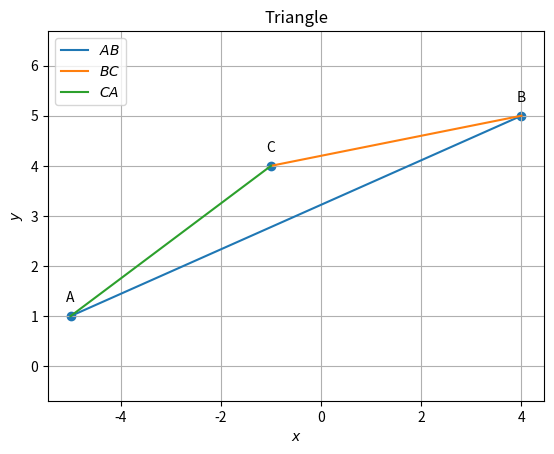

This figure's Python source: (Note: this script raises an exception after producing the figure.)
import numpy as np
import matplotlib.pyplot as plt

#Sample size
simlen = 2

#Generating Vertices
y = np.random.randint(-6,6, size=(3, simlen))
#print(y)

#Assigning name for the vertices
#A = y[0]
#B = y[1]
#C = y[2]
A = np.array([-5,1])
B = np.array([4,5])
C = np.array([-1,4])
print('A =',A)
print('B =',B)
print('C =',C)

#Finding direction vector 
d = B- A
e = C - B
f = A - C

print('')
print("The direction vector of AB is ",d)
print("The direction vector of BC is ",e)
print("The direction vector of CA is ",f)

#Finding the side length
BC_matrix = B - C
AC_matrix = A - C
BA_matrix = B - A
length_BC = np.linalg.norm(BC_matrix)
length_BA = np.linalg.norm(BA_matrix)
length_AC = np.linalg.norm(AC_matrix)

print('')
print("Length of side BC:", length_BC)
print("Length of side BA:", length_BA)
print("Length of side AC:", length_AC)
print('')

#Finding the collinearity
Mat = np.array([[1,1,1],[A[0],B[0],C[0]],[A[1],B[1],C[1]]])
rank = np.linalg.matrix_rank(Mat)
if (rank<=2):
	print("Hence proved that points A,B,C in a triangle are collinear")
else:
	print("The given points are not collinear")

#Finding the parametric equation
m1=(B-A)
m2=(C-B)
m3=(A-C)
print('')
print("parametric of AB form is x:",A,"+ k",m1)
print("parametric of BC form is x:",B,"+ k",m2)
print("parametric of CA form is x:",C,"+ k",m3)

#Finding the normal form
omat = np.array([[0,1],[-1,0]])
n1 = omat@m1    #normal vector
n2 = omat@m2    #normal vector
n3 = omat@m3    #normal vector
c1 = n1@A
c2 = n2@B
c3 = n3@C
eqn1 = f"{n1}x = {c1}"
eqn2 = f"{n2}x = {c2}"
eqn3 = f"{n3}x = {c3}"
print('')
print("The equation of line AB is",eqn1)
print("The equation of line BC is",eqn2)
print("The equation of line AC is",eqn3)

#Finding the area
def AreaCalc(A, B, C):
    AB = A - B
    AC = A - C
#cross_product calculation
    cross_product = np.cross(AB,AC)
#magnitude calculation
    magnitude = np.linalg.norm(cross_product)

    area = 0.5 * magnitude

    return area

area_ABC = AreaCalc(A, B, C)
print('')
print("Area of triangle ABC:", area_ABC)

#Finding the angles
dotA=((B-A).T)@(C-A)
dotA=dotA#[0,0]
NormA=(np.linalg.norm(B-A))*(np.linalg.norm(C-A))
print('')
print('value of angle A: ', np.degrees(np.arccos((dotA)/NormA)))

dotB=(A-B).T@(C-B)
dotB=dotB#[0,0]
NormB=(np.linalg.norm(A-B))*(np.linalg.norm(C-B))
print('value of angle B: ', np.degrees(np.arccos((dotB)/NormB)))

dotC=(A-C).T@(B-C)
dotC=dotC#[0,0]
NormC=(np.linalg.norm(A-C))*(np.linalg.norm(B-C))
print('value of angle C: ', np.degrees(np.arccos((dotC)/NormC)))

#Finding the midpoints
D = (B + C)/2
E = (A + C)/2
F = (A + B)/2

print('')
print("The midpoint of BC (D):", list(D))
print("The midpoint of CA (E):", list(E))
print("The midpoint of AB (F):", list(F))

#Finding the equation of medians
m4 = D - A
m5 = E - B
m6 = F - C
n4 = omat@m4    #normal vector
n5 = omat@m5    #normal vector
n6 = omat@m6    #normal vector
c4 = n4@A
c5 = n5@B
c6 = n6@C
eqn4 = f"{n4}x = {c4}"
eqn5 = f"{n5}x = {c5}"
eqn6 = f"{n6}x = {c6}"
print('')
print("The equation of line AD is",eqn4)
print("The equation of line BE is",eqn5)
print("The equation of line CF is",eqn6)

#Centroid of triangle
def line_intersect(n1,A1,n2,A2):
	N=np.block([[n1],[n2]])
	p = np.zeros(2)
	p[0] = n1@A1
	p[1] = n2@A2
	#Intersection
	P=np.linalg.inv(N)@p
	return P

def norm_vec(A,B):
	return np.matmul(omat, dir_vec(A,B))

def dir_vec(A,B):
    return B - A

G=line_intersect(norm_vec(F,C),C,norm_vec(E,B),B)
print('')
print("The point of intersection of BE and CF is G:", list(G))

#Proving the required equation in 1.2.4
AG = np.linalg.norm(G - A)
GD = np.linalg.norm(D - G)

BG = np.linalg.norm(G - B)
GE = np.linalg.norm(E - G)
 
CG = np.linalg.norm(G - C)
GF = np.linalg.norm(F - G)
print('')
print("AG/GD= "+str(AG/GD))
print("BG/GE= "+str(BG/GE))
print("CG/GF= "+str(CG/GF))
print('')

#Proving of collinearity in Q1.2.5
Mat = np.array([[1,1,1],[A[0],D[0],G[0]],[A[1],D[1],G[1]]])

rank = np.linalg.matrix_rank(Mat)

if (rank==2):
	print("Points A,G,D in a triangle are collinear")
else:
	print("Error")

#Proving (A+B+C)/3 is G
G = (A + B + C) / 3
print('')
print("The value of (A+B+C)/3:",G,'which is same as the value of G')      
print('')

#Verifying A-F = E-D
LHS=(A-F)
RHS=(E-D)
#checking LHS and RHS 
if LHS.all()==RHS.all() :
   print("A-F=E-D")
else:
    print("Not equal")

#Finding the normal vector of altitude 
t=np.array([0,1,-1,0]).reshape(2,2)

#AD_1
AD_1=t@e

#normal vector of AD_1
AD_p=t@AD_1
print('')
print('The normal vector of AD_1:',AD_p)

#Finding the equation of altitude
n7 = e    #normal vector
n8 = f    #normal vector
n9 = d    #normal vector
c7 = n7@A
c8 = n8@B
c9 = n9@C
eqn7 = f"{n7}x = {c7}"
eqn8 = f"{n8}x = {c8}"
eqn9 = f"{n9}x = {c9}"
print('')
print("The equation of line AD_1 is",eqn7)
print("The equation of line BE_1 is",eqn8)
print("The equation of line CF_1 is",eqn9)

#Finding the intersection of BE_1 and CF_1
A1 = np.array([[n8[0],n8[1]],[n9[0],n9[1]]])             #Defining the vector A1
B1 = np.array([c8,c9])                     #Defining the vector B1
H  = np.linalg.solve(A1,B1)                 #applying linalg.solve to find x such that (A1)x=(B1)
print('')
print('The intersection of BE_1 and CF_1 (H):',H)
print('')

#Verifying the Q1.3.5
result = int(((A - H).T) @ (B - C))    # Checking orthogonality condition...

# printing output
if result == 0:
    print("(A - H)^T (B - C) = 0\nHence Verified...")

else:
    print("(A - H)^T (B - C)) != 0\nHence the given statement is wrong...")

#Finding the equation of perpendicular bisectors
def midpoint(P, Q):
    return (P + Q) / 2
def perpendicular_bisector(B, C):
    midBC=midpoint(B,C)
    dir=B-C
    constant = -dir.T @ midBC
    return dir,constant
equation_coeff1,const1 = perpendicular_bisector(A, B)
equation_coeff2,const2 = perpendicular_bisector(B, C)
equation_coeff3,const3 = perpendicular_bisector(C, A)
print('')
print(f'Equation for perpendicular bisector of AB:({equation_coeff1[0]:.2f})x + ({equation_coeff1[1]:.2f})y + ({const1:.2f}) = 0')
print(f'Equation for perpendicular bisector of BC:({equation_coeff2[0]:.2f})x + ({equation_coeff2[1]:.2f})y + ({const2:.2f}) = 0')
print(f'Equation for perpendicular bisector of CA:({equation_coeff3[0]:.2f})x + ({equation_coeff3[1]:.2f})y + ({const3:.2f}) = 0')

#Finding intersection of perpendicular bisector of AB and AC
O = line_intersect(d,F,f,E)
print('')
print('The point of intersection of perpendicular bisector of AB and AC (O):',O)
print('')

#Verifying Q1.4.3
result = int((O - D) @ (B - C))
# printing output
if result == 0:
    print("(((O - D)(B - C))= 0\nHence Verified...")

else:
    print("(((O - D)(B - C))!= 0\nHence the given statement is wrong...")

#Verifying OA=OB=OC
O_1 = O - A
O_2 = O - B
O_3 = O - C
a = np.linalg.norm(O_1)
b = np.linalg.norm(O_2)
c = np.linalg.norm(O_3)
print('')
print("OA, OB, OC are respectively", a,",", b,",",c, ".")
print("Here, OA = OB = OC.")
print("Hence verified.")

#Drawing a circle 
X = A - O
radius = np.linalg.norm(X)

#Verifying Q1.4.6
dot_pt_O = (B - O) @ ((C - O).T)
norm_pt_O = np.linalg.norm(B - O) * np.linalg.norm(C - O)
cos_theta_O = dot_pt_O / norm_pt_O
angle_BOC = round(np.degrees(np.arccos(cos_theta_O)),5)  #Round is used to round of number till 5 decimal places
print('')
print("angle BOC = " + str(angle_BOC))

#To find angle BAC
dot_pt_A = (B - A) @ ((C - A).T)
norm_pt_A = np.linalg.norm(B - A) * np.linalg.norm(C - A)
cos_theta_A = dot_pt_A / norm_pt_A
angle_BAC = round(np.degrees(np.arccos(cos_theta_A)),5)  #Round is used to round of number till 5 decimal places
print("angle BAC = " + str(angle_BAC))
#To check whether the answer is correct
if angle_BOC == 2 * angle_BAC:
  print("\nangle BOC = 2 times angle BAC\nHence the give statement is correct")
else:
  print("\nangle BOC ≠ 2 times angle BAC\nHence the given statement is wrong")

#Finding angular bisector
def unit_vec(A,B):
	return ((B-A)/np.linalg.norm(B-A))
E1= unit_vec(A,B) + unit_vec(A,C)
#point generated to create parametric form
#generating normal form
F1=np.array([E1[1],(E1[0]*(-1))])
#matrix multiplication
C1= F1@(A.T)
E2= unit_vec(B,A) + unit_vec(B,C)
F2=np.array([E2[1],(E2[0]*(-1))])
C2= F2@(B.T)
E3= unit_vec(C,A) + unit_vec(C,B)
F3=np.array([E3[1],(E3[0]*(-1))])
C3= F3@(A.T)
print('')
print("Internal Angular bisector of angle A is:",F1,"x = ",C1)
print("Internal Angular bisector of angle B is:",F2,"x = ",C2)
print("Internal Angular bisector of angle C is:",F3,"x = ",C3)

#Finding intersection of angle bisectors of B and C
t = norm_vec(B,C) 
n1 = t/np.linalg.norm(t) #unit normal vector
t = norm_vec(C,A)
n2 = t/np.linalg.norm(t)
t = norm_vec(A,B)
n3 = t/np.linalg.norm(t)
I=line_intersect(n1-n3,B,n1-n2,C) #intersection of angle bisectors B and C
print('')
print('The point of intersection of angle bisectors of B and C (I):',I)
print('')

#Verifying Q1.5.3
def angle_btw_vectors(v1, v2):
    dot_product = v1 @ v2
    norm = np.linalg.norm(v1) * np.linalg.norm(v2)
    angle = np.arccos(dot_product / norm)
    angle_in_deg = np.degrees(angle)
    return angle_in_deg

#Calculating the angles BAI and CAI
angle_BAI = angle_btw_vectors(A-B, A-I)
angle_CAI = angle_btw_vectors(A-C, A-I)

# Print the angles
print("Angle BAI:", angle_BAI)
print("Angle CAI:", angle_CAI)

if np.isclose(angle_BAI, angle_CAI):
    print("Angle BAI is approximately equal to angle CAI.")
else:
    print("error")

#Distance of I from sides
t = norm_vec(B, C)
n1 = t / np.linalg.norm(t)
r = n1 @ (B-I)
print('')
print(f"Distance from I to BC= {r}")
t = norm_vec(B, A)
n1 = t / np.linalg.norm(t)
r = n1 @ (I-B)
print(f"Distance from I to AB= {r}")
t = norm_vec(A, C)
n1 = t / np.linalg.norm(t)
r = n1 @ (I-C)
print(f"Distance from I to AC= {r}")

#Verifying Q1.5.8
p=pow(np.linalg.norm(C-B),2)
q=2*((C-B)@(I-B))
r=pow(np.linalg.norm(I-B),2)-r*r

Discre=q*q-4*p*r

print('')
print("the Value of discriminant is ",abs(round(Discre,6)))
#  so the value of Discrimant is extremely small and tends to zero
#  the discriminant value rounded off to 6 decimal places is also zero
#  so it proves that there is only one solution of the point

#  the value of point is x=B+k(C-B)
k=((I-B)@(B-C))/((B-C)@(B-C))
print("the value of parameter k is ",k)
D3=B+(k*(B-C))
print("the point of tangency of incircle by side BC is ",D3)
#  to check we also check the value of dot product of ID3 and BC
#print("the dot product of ID3 and BC",abs(round(((D3-I)@(C-B),6))))
#  so this comes out to be zero
print("Hence we prove that side BC is tangent To incircle and also found the value of k!")

#finding k for E_3 and F_3
k1=((I-A)@(A-B))/((A-B)@(A-B))
k2=((I-A)@(A-C))/((A-C)@(A-C))
#finding E_3 and F_3
E3=A+(k1*(A-B))
F3=A+(k2*(A-C))
print('')
print("E3 = ",E3)
print("F3 = ",F3)

#Verifying 1.5.10
def norm(X,Y):
    magnitude=round(float(np.linalg.norm([X-Y])),3)
    return magnitude 
print('')
print("AE_3=", norm(A,E3) ,"\nAF_3=", norm(A,F3) ,"\nBD_3=", norm(B,D3) ,"\nBE_3=", norm(B,E3) ,"\nCD_3=", norm(C,D3) ,"\nCF_3=",norm(C,F3))

#Verifying Q1.5.11
a = np.linalg.norm(B-C)
b = np.linalg.norm(C-A)
c = np.linalg.norm(A-B)

#creating array containing coefficients
Y = np.array([[1,1,0],[0,1,1],[1,0,1]])

#solving the equations
X = np.linalg.solve(Y,[c,a,b])

#printing output 
print('')
print(X)

#Ploting figures
def line_intersect(n1,A1,n2,A2):
  N=np.vstack((n1,n2))
  p = np.zeros(2)
  p[0] = n1@A1
  p[1] = n2@A2
  #Intersection
  P=np.linalg.inv(N)@p
  return P

def line_gen(A,B):
  len =10
  dim = A.shape[0]
  x_AB = np.zeros((dim,len))
  lam_1 = np.linspace(0,1,len)
  for i in range(len):
    temp1 = A + lam_1[i]*(B-A)
    x_AB[:,i]= temp1.T
  return x_AB

def ccircle(A,B,C):
  p = np.zeros(2)
  n1 = dir_vec(B,A)
  p[0] = 0.5*(np.linalg.norm(A)**2-np.linalg.norm(B)**2)
  n2 = dir_vec(C,B)
  p[1] = 0.5*(np.linalg.norm(B)**2-np.linalg.norm(C)**2)
  #Intersection
  N=np.vstack((n1,n2))
  O=np.linalg.inv(N)@p
  r = np.linalg.norm(A -O)
  return O,r

def icircle(A,B,C):
  k1 = 1
  k2 = 1
  p = np.zeros(2)
  t = norm_vec(B,C)
  n1 = t/np.linalg.norm(t)
  t = norm_vec(C,A)
  n2 = t/np.linalg.norm(t)
  t = norm_vec(A,B)
  n3 = t/np.linalg.norm(t)
  p[0] = n1@B- k1*n2@C
  p[1] = n2@C- k2*n3@A
  r = n1@(I-B)
  return r
  
def circ_gen(O,r):
	len = 50
	theta = np.linspace(0,2*np.pi,len)
	x_circ = np.zeros((2,len))
	x_circ[0,:] = r*np.cos(theta)
	x_circ[1,:] = r*np.sin(theta)
	x_circ = (x_circ.T + O).T
	return x_circ      

def alt_foot(A,B,C):
  m = B-C
  n = np.matmul(omat,m) 
  N=np.vstack((m,n))
  p = np.zeros(2)
  p[0] = m@A 
  p[1] = n@B
  #Intersection
  P=np.linalg.inv(N.T)@p
  return P

#Generating the incircle
r = icircle(A,B,C)
x_icirc= circ_gen(I,r)

#Generating the circumcirclecircle
[O,r] = ccircle(A,B,C)
x_ccirc= circ_gen(O,radius)

plt.figure(5)
x_AB = line_gen(A,B)
x_BC = line_gen(B,C)
x_CA = line_gen(C,A)
plt.plot(x_AB[0,:],x_AB[1,:],label='$AB$')
plt.plot(x_BC[0,:],x_BC[1,:],label='$BC$')
plt.plot(x_CA[0,:],x_CA[1,:],label='$CA$')
tri_coords = np.block([[A],[B],[C]])
plt.scatter(tri_coords[:,0], tri_coords[:,1])
vert_labels = ['A','B','C']
for i, txt in enumerate(vert_labels):
    plt.annotate(txt, # this is the text
                 (tri_coords[i,0], tri_coords[i,1]), # this is the point to label
                 textcoords="offset points", # how to position the text
                 xytext=(0,10), # distance from text to points (x,y)
                 ha='center') # horizontal alignment can be left, right or center
plt.xlabel('$x$')
plt.ylabel('$y$')
plt.legend(loc='best')
plt.grid() # minor
plt.axis('equal')
plt.title('Triangle')
plt.savefig('../figs/figure_5.png')
plt.show()

#Ploting the medians
plt.figure(1)
x_AB = line_gen(A,B)
x_BC = line_gen(B,C)
x_CA = line_gen(C,A)
x_AD = line_gen(A,D)
x_BE = line_gen(B,E)
x_CF = line_gen(C,F)
plt.plot(x_AB[0,:],x_AB[1,:],label='$AB$')
plt.plot(x_BC[0,:],x_BC[1,:],label='$BC$')
plt.plot(x_CA[0,:],x_CA[1,:],label='$CA$')
plt.plot(x_AD[0,:],x_AD[1,:],label='$AD$')
plt.plot(x_BE[0,:],x_BE[1,:],label='$BE$')
plt.plot(x_CF[0,:],x_CF[1,:],label='$CF$')
tri_coords = np.block([[A],[B],[C],[G],[D],[E],[F]])
plt.scatter(tri_coords[:,0], tri_coords[:,1])
vert_labels = ['A','B','C','G','D','E','F',]
for i, txt in enumerate(vert_labels):
    plt.annotate(txt, # this is the text
                 (tri_coords[i,0], tri_coords[i,1]), # this is the point to label
                 textcoords="offset points", # how to position the text
                 xytext=(0,10), # distance from text to points (x,y)
                 ha='center') # horizontal alignment can be left, right or center
plt.xlabel('$x$')
plt.ylabel('$y$')
plt.legend(loc='best')
plt.grid() # minor
plt.axis('equal')
plt.title('Triangle with Centroid')
plt.savefig('../figs/figure_1.png')


#Ploting altitudes
plt.figure(2)
x_AB = line_gen(A,B)
x_BC = line_gen(B,C)
x_CA = line_gen(C,A)
x_AH = line_gen(A,H)
x_BH = line_gen(B,H)
x_CH = line_gen(C,H)
x_AD_1 = line_gen(A,alt_foot(A,B,C))
x_BE_1 = line_gen(B,alt_foot(B,A,C))
x_CF_1 = line_gen(C,alt_foot(C,A,B))
x_AE_1 = line_gen(A,alt_foot(B,A,C))
x_BD_1 = line_gen(B,alt_foot(A,B,C))

plt.plot(x_AB[0,:],x_AB[1,:],label='$AB$')
plt.plot(x_BC[0,:],x_BC[1,:],label='$BC$')
plt.plot(x_CA[0,:],x_CA[1,:],label='$CA$')
plt.plot(x_AD_1[0,:],x_AD_1[1,:],label='$AD_1$')
plt.plot(x_BE_1[0,:],x_BE_1[1,:],label='$BE_1$')
plt.plot(x_CF_1[0,:],x_CF_1[1,:],label='$CF_1$')
plt.plot(x_AH[0,:],x_AH[1,:],label='$AH$')
plt.plot(x_BH[0,:],x_BH[1,:],label='$BH$')
plt.plot(x_CH[0,:],x_CH[1,:],label='$CH$')
plt.plot(x_AE_1[0,:],x_AE_1[1,:],linestyle = 'dashed' ,label='$AE_1$')
plt.plot(x_BD_1[0,:],x_BD_1[1,:],linestyle = 'dashed' ,label='$BD_1')
plt.plot(x_CF_1[0,:],x_CF_1[1,:],linestyle = 'dashed' ,label='$CF_1')

tri_coords = np.block([[A],[B],[C],[alt_foot(A,B,C)],[alt_foot(B,A,C)],[alt_foot(C,A,B)],[H]])
plt.scatter(tri_coords[:,0], tri_coords[:,1])
vert_labels = ['A','B','C','D_1','E_1','F_1','H']
for i, txt in enumerate(vert_labels):
    plt.annotate(txt, # this is the text
                 (tri_coords[i,0], tri_coords[i,1]), # this is the point to label
                 textcoords="offset points", # how to position the text
                 xytext=(0,10), # distance from text to points (x,y)
                 ha='center') # horizontal alignment can be left, right or center
plt.xlabel('$x$')
plt.ylabel('$y$')
plt.legend(loc='best')
plt.grid() # minor
plt.axis('equal')
plt.title('Triangle with altitude')
plt.savefig('../figs/figure_2.png')
plt.show()

#Plotting incircle
plt.figure(3)
x_AB = line_gen(A,B)
x_BC = line_gen(B,C)
x_CA = line_gen(C,A)
x_BI = line_gen(B,I)
x_CI = line_gen(C,I)
x_AI = line_gen(A,I)
plt.plot(x_AB[0,:],x_AB[1,:],label='$AB$')
plt.plot(x_BC[0,:],x_BC[1,:],label='$BC$')
plt.plot(x_CA[0,:],x_CA[1,:],label='$CA$')
plt.plot(x_CI[0,:],x_CI[1,:],label='$CI$')
plt.plot(x_BI[0,:],x_BI[1,:],label='$BI$')
plt.plot(x_AI[0,:],x_AI[1,:],label='$AI$')
plt.plot(x_icirc[0,:],x_icirc[1,:],label='$incircle$')
tri_coords = np.block([[A],[B],[C],[I],[D3],[E3],[F3]])
plt.scatter(tri_coords[:,0], tri_coords[:,1])
vert_labels = ['A','B','C','I','D3','E3','F3']
for i, txt in enumerate(vert_labels):
    plt.annotate(txt, # this is the text
                 (tri_coords[i,0], tri_coords[i,1]), # this is the point to label
                 textcoords="offset points", # how to position the text
                 xytext=(0,10), # distance from text to points (x,y)
                 ha='center') # horizontal alignment can be left, right or center
plt.xlabel('$x$')
plt.ylabel('$y$')
plt.legend(loc='best')
plt.grid() # minor
plt.axis('equal')
plt.title('Triangle with incircle')
plt.savefig('../figs/figure_3.png')
plt.show()


#Plotting circumcircle
plt.figure(4)
x_AB = line_gen(A,B)
x_BC = line_gen(B,C)
x_CA = line_gen(C,A)
x_OD = line_gen(O,D)
x_OE = line_gen(O,E)
x_OF = line_gen(O,F)
x_OA = line_gen(O,A)
plt.plot(x_AB[0,:],x_AB[1,:],label='$AB$')
plt.plot(x_BC[0,:],x_BC[1,:],label='$BC$')
plt.plot(x_CA[0,:],x_CA[1,:],label='$CA$')
plt.plot(x_OA[0,:],x_OA[1,:],label='$OA$')
plt.plot(x_OD[0,:],x_OD[1,:],label='$OD$')
plt.plot(x_OE[0,:],x_OE[1,:],label='$OE$')
plt.plot(x_OF[0,:],x_OF[1,:],label='$OF$')
plt.plot(x_ccirc[0,:],x_ccirc[1,:],label='$circumcircle$')

#Labeling the coordinates
tri_coords = np.block([[A],[B],[C],[O],[D],[E],[F]])
plt.scatter(tri_coords[:,0], tri_coords[:,1])
vert_labels = ['A','B','C','O','D','E','F']
for i, txt in enumerate(vert_labels):
    plt.annotate(txt, # this is the text
                 (tri_coords[i,0], tri_coords[i,1]), # this is the point to label
                 textcoords="offset points", # how to position the text
                 xytext=(0,10), # distance from text to points (x,y)
                 ha='center') # horizontal alignment can be left, right or center

plt.xlabel('$x$')
plt.ylabel('$y$')
plt.legend(loc='best')
plt.grid() # minor
plt.axis('equal')
plt.title('Triangle with circumcircle')
plt.savefig('../figs/figure_4.png')
plt.show()

